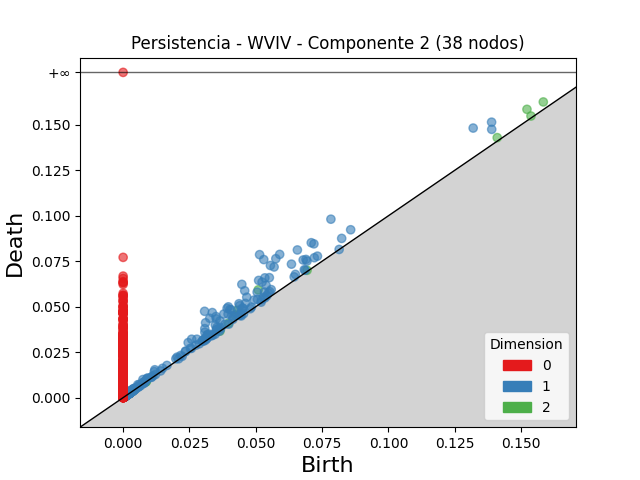

The table this chart was drawn from, first rows:
dimension, birth, death
2, 0.05092, 0.05927
2, 0.1522, 0.1585
2, 0.04306, 0.04809
2, 0.1584, 0.1626
2, 0.04234, 0.04508
2, 0.141, 0.143
2, 0.0397, 0.04086
2, 0.1537, 0.1548
2, 0.06933, 0.07002
2, 0.008582, 0.008961
2, 0.002866, 0.003045
2, 0.00269, 0.002841
2, 0.002745, 0.002867
2, 0.00853, 0.008625
2, 0.002735, 0.002829
2, 0.008731, 0.008823
2, 0.003198, 0.003282
2, 0.002769, 0.002853
2, 0.00268, 0.002762
2, 0.03651, 0.03658
2, 0.004214, 0.004284
2, 0.001802, 0.001862
2, 0.001912, 0.00197
2, 0.001752, 0.001803
2, 0.002352, 0.002401
2, 0.002137, 0.002182
2, 0.001699, 0.001737
2, 0.001698, 0.001736
2, 0.0008492, 0.0008864
2, 0.001446, 0.001477
2, 0.003506, 0.003519
2, 0.001187, 0.001197
2, 0.001711, 0.001718
2, 0.002506, 0.002507
2, 0.001896, 0.001897
1, 0.05144, 0.07862
1, 0.05302, 0.07592
1, 0.07832, 0.09812
1, 0.05901, 0.07875
1, 0.05756, 0.07641
1, 0.04475, 0.06228
1, 0.05551, 0.07265
1, 0.03071, 0.04746
1, 0.1319, 0.1482
1, 0.06568, 0.0812
1, 0.05691, 0.07184
1, 0.07091, 0.08518
1, 0.05108, 0.06445
1, 0.0336, 0.04678
1, 0.04583, 0.05878
1, 0.07192, 0.08455
1, 0.1389, 0.1515
1, 0.05342, 0.06585
1, 0.05237, 0.06353
1, 0.03266, 0.04366
1, 0.05512, 0.06597
1, 0.03967, 0.04992
1, 0.03107, 0.04117
1, 0.06345, 0.0734
1, 0.03919, 0.0491
... 3,181 more rows
